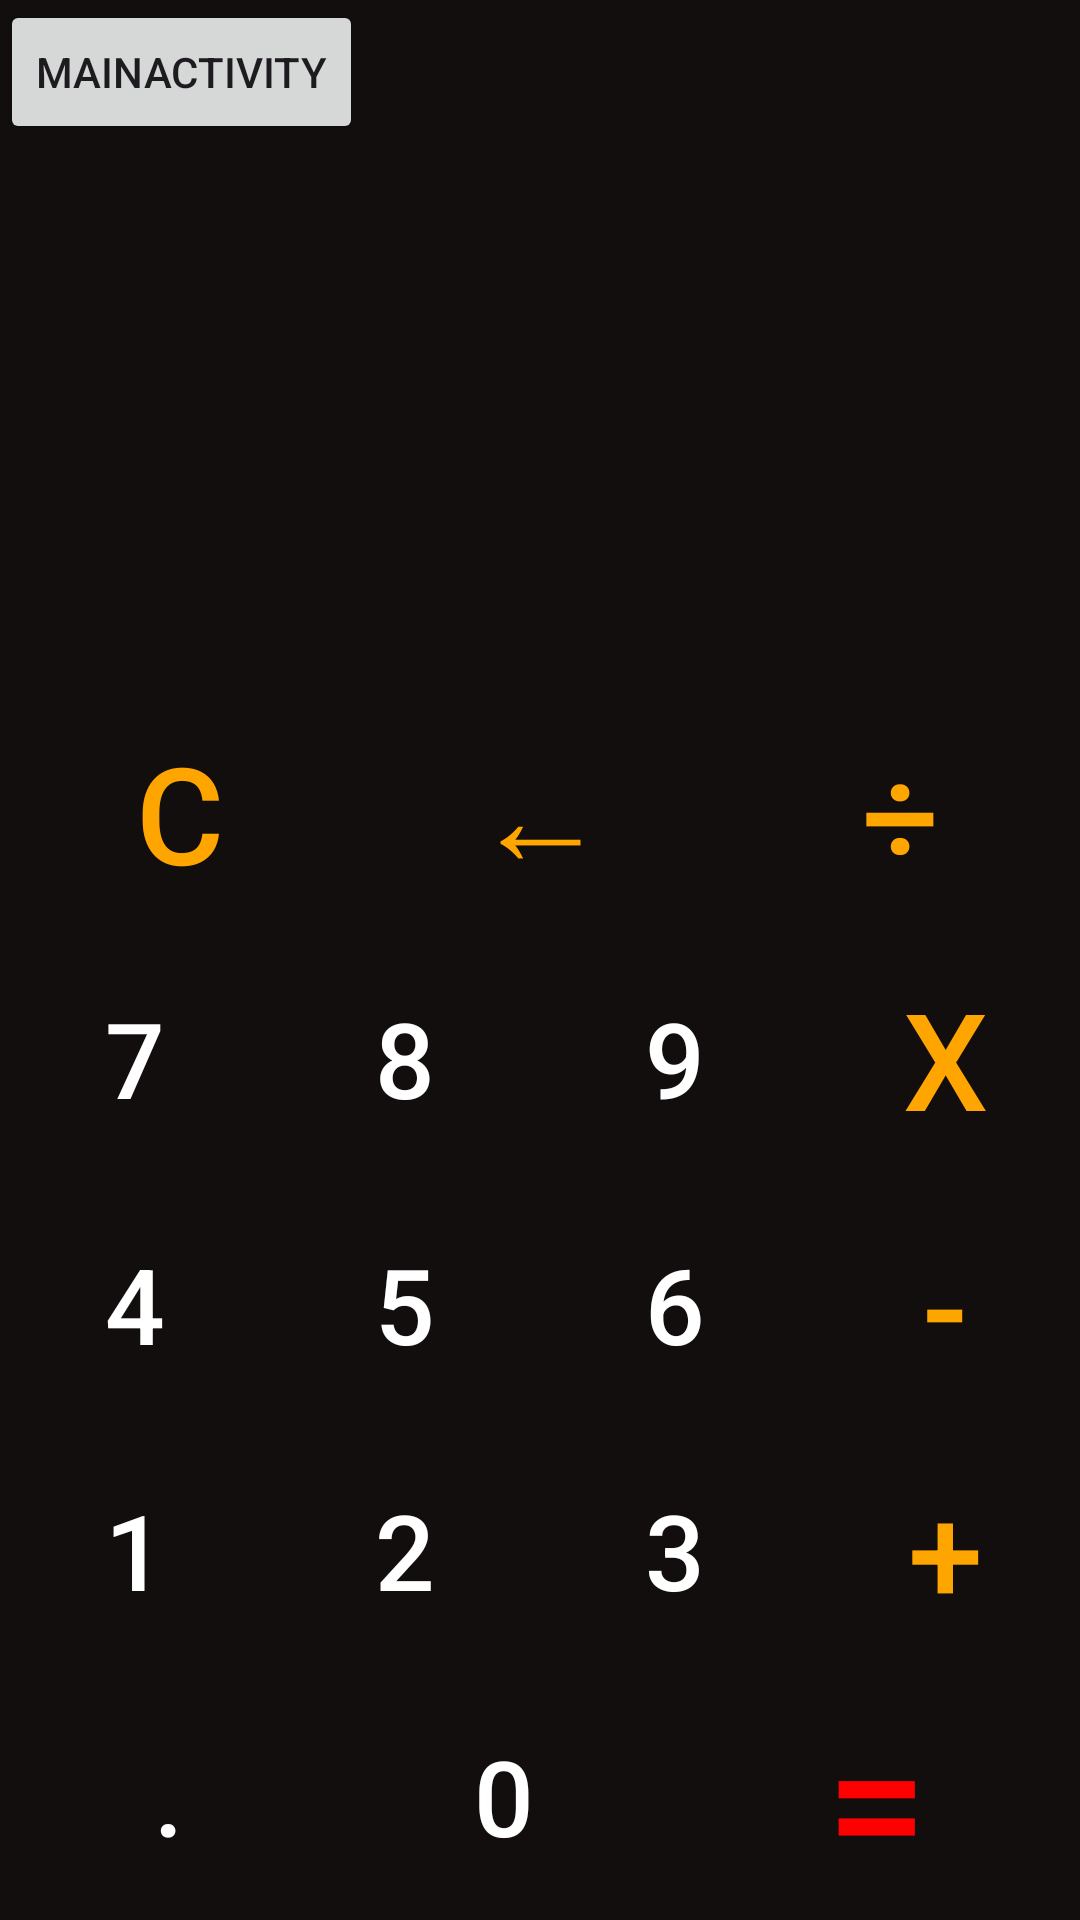

Layout XML and referenced resources for this Android screen:
<!-- AndroidManifest.xml: application theme Theme.GPS_APP -->
<!-- res/layout/activity_calculator.xml -->
<?xml version="1.0" encoding="utf-8"?>
<LinearLayout xmlns:android="http://schemas.android.com/apk/res/android"
    xmlns:app="http://schemas.android.com/apk/res-auto"
    xmlns:tools="http://schemas.android.com/tools"
    android:id="@+id/main"
    android:layout_width="match_parent"
    android:layout_height="match_parent"
    android:background="#120E0E"
    android:orientation="vertical"
    tools:context=".Calculator"
    tools:ignore="HardcodedText">


    <Button
        android:id="@+id/mainactivity"
        android:layout_width="wrap_content"
        android:layout_height="wrap_content"
        android:text="MainActivity" />

    <androidx.constraintlayout.widget.ConstraintLayout
        android:layout_width="match_parent"
        android:layout_height="0dp"
        android:layout_weight="2"
        android:padding="20dp">


        <TextView
            android:id="@+id/resultsTV"
            android:layout_width="match_parent"
            android:layout_height="100dp"
            android:lines="1"
            android:maxLines="1"
            android:text=""
            android:textAlignment="textEnd"
            android:textColor="@color/white"
            android:textSize="40sp"
            app:layout_constraintHorizontal_bias="0.0"
            app:layout_constraintLeft_toLeftOf="parent"
            app:layout_constraintRight_toRightOf="parent"
            app:layout_constraintTop_toTopOf="parent" />

        <TextView
            android:id="@+id/workingTV"
            android:layout_width="match_parent"
            android:layout_height="wrap_content"
            android:lines="2"
            android:maxLines="2"
            android:text=""
            android:textAlignment="textEnd"
            android:textColor="@color/white"
            android:textSize="35sp"
            app:layout_constraintHorizontal_bias="1.0"
            app:layout_constraintLeft_toLeftOf="parent"
            app:layout_constraintRight_toRightOf="parent"
            app:layout_constraintTop_toBottomOf="@id/resultsTV" />

    </androidx.constraintlayout.widget.ConstraintLayout>


    <LinearLayout
        android:layout_width="match_parent"
        android:layout_height="0dp"
        android:layout_weight="0.9"
        android:orientation="horizontal">

        <Button
            style="@style/buttonOperator"
            android:onClick="clearAction"
            android:tag="C"
            android:text="C" />

        <Button
            style="@style/buttonOperator"
            android:onClick="backspaceAction"
            android:tag="←"
            android:text="←" />

        <Button
            style="@style/buttonOperator"
            android:onClick="operationAction"
            android:tag="÷"
            android:text="÷" />
    </LinearLayout>


    <LinearLayout
        android:layout_width="match_parent"
        android:layout_height="0dp"
        android:layout_weight="0.9"
        android:orientation="horizontal">

        <Button
            style="@style/buttonNumber"
            android:onClick="numberAction"
            android:tag="7"
            android:text="7" />

        <Button
            style="@style/buttonNumber"
            android:onClick="numberAction"
            android:tag="8"
            android:text="8" />

        <Button
            style="@style/buttonNumber"
            android:onClick="numberAction"
            android:tag="9"
            android:text="9" />

        <Button
            style="@style/buttonOperator"
            android:onClick="operationAction"
            android:tag="*"
            android:text="x" />
    </LinearLayout>

    <LinearLayout
        android:layout_width="match_parent"
        android:layout_height="0dp"
        android:layout_weight="0.9"
        android:orientation="horizontal">

        <Button
            style="@style/buttonNumber"
            android:onClick="numberAction"
            android:tag="4"
            android:text="4" />

        <Button
            style="@style/buttonNumber"
            android:onClick="numberAction"
            android:tag="5"
            android:text="5" />

        <Button
            style="@style/buttonNumber"
            android:onClick="numberAction"
            android:tag="6"
            android:text="6" />

        <Button
            style="@style/buttonOperator"
            android:onClick="operationAction"
            android:tag="-"
            android:text="-" />
    </LinearLayout>

    <LinearLayout
        android:layout_width="match_parent"
        android:layout_height="0dp"
        android:layout_weight="0.9"
        android:orientation="horizontal">

        <Button
            style="@style/buttonNumber"
            android:onClick="numberAction"
            android:tag="1"
            android:text="1" />

        <Button
            style="@style/buttonNumber"
            android:onClick="numberAction"
            android:tag="2"
            android:text="2" />

        <Button
            style="@style/buttonNumber"
            android:onClick="numberAction"
            android:tag="3"
            android:text="3" />

        <Button
            style="@style/buttonOperator"
            android:onClick="operationAction"
            android:tag="+"
            android:text="+" />
    </LinearLayout>

    <LinearLayout
        android:layout_width="match_parent"
        android:layout_height="0dp"
        android:layout_weight="0.9"
        android:orientation="horizontal">

        <Button
            style="@style/buttonNumber"
            android:onClick="numberAction"
            android:tag="."
            android:text="." />

        <Button
            style="@style/buttonNumber"
            android:onClick="numberAction"
            android:tag="0"
            android:text="0" />

        <Button
            style="@style/buttonRezult"
            android:onClick="rezultAction"
            android:tag="="
            android:text="=" />
    </LinearLayout>

</LinearLayout>
<!-- resources referenced by this layout -->
<resources>
  <color name="white">#FFFFFFFF</color>
  <style name="buttonNumber">
          <item name="android:layout_weight">1</item>
          <item name="android:layout_width">100dp</item>
          <item name="android:layout_height">match_parent</item>
          <item name="android:background">@null</item>
          <item name="android:textSize">35sp</item>
          <item name="android:textColor">@color/white</item>
          <item name="android:onClick">numberAction</item>
      </style>
  <style name="buttonOperator">
          <item name="android:layout_weight">1</item>
          <item name="android:layout_width">100dp</item>
          <item name="android:layout_height">match_parent</item>
          <item name="android:background">@null</item>
          <item name="android:textSize">45sp</item>
          <item name="android:textColor">@color/orange</item>
          <item name="android:onClick">operationAction</item>
      </style>
  <style name="buttonRezult">
          <item name="android:layout_weight">3</item>
          <item name="android:layout_width">100dp</item>
          <item name="android:layout_height">match_parent</item>
          <item name="android:background">@null</item>
          <item name="android:textSize">60sp</item>
          <item name="android:textColor">@color/red</item>
          <item name="android:onClick">operationAction</item>
      </style>
  <style name="Theme.GPS_APP" parent="Base.Theme.GPS_APP" />
  <color name="orange">#ffa500</color>
  <color name="red">#FF0000</color>
  <style name="Base.Theme.GPS_APP" parent="Theme.Material3.DayNight.NoActionBar">
          
          
          <item name="colorPrimary">@color/grey</item>
          <item name="colorOnPrimary">@color/white</item>
          <item name="colorPrimaryVariant">@color/black</item>
  
      </style>
  <color name="grey">#2A2A2A</color>
  <color name="black">#FF000000</color>
</resources>
